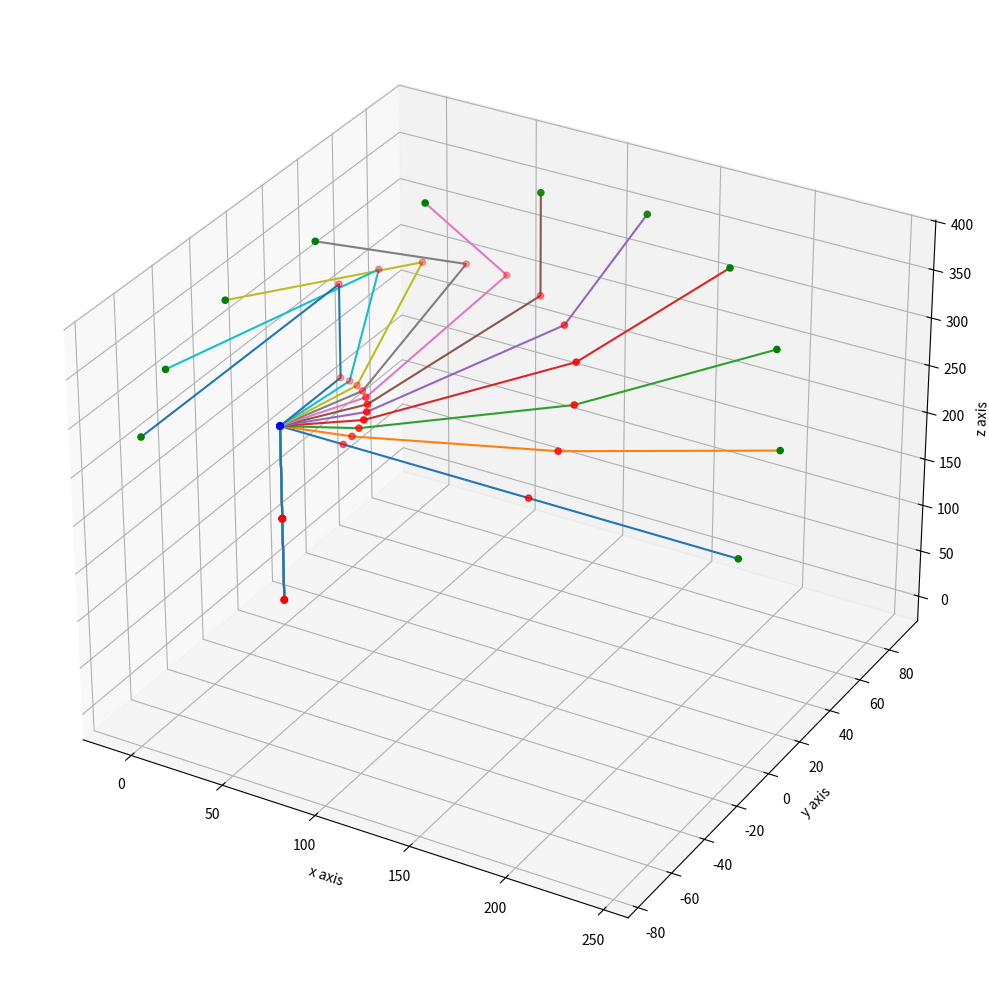

Reproduce this figure in Python.
import matplotlib.animation as animation
from matplotlib import pyplot as plt
import numpy as np
from math import sin, cos
import time

L1=89.45
Lr=105.95
L3=100
L4=109
Lm=35
L2=100

phi=np.arctan(100/35) #angle triangle O1-O2-O2prime

plt.rcParams["figure.figsize"] = [14, 10]
plt.rcParams["figure.autolayout"] = True
fig = plt.figure()
ax = fig.add_subplot(projection="3d")

def compute_robot_points(q):

    O0=[0,0,0] # repere 0 en rouge

    O1=[0, 0, L1] #repere 1 en rouge

    O2=[cos(q[0])*(Lr*cos(q[1])), sin(q[0])*(Lr*cos(q[1])), -Lr*sin(q[1]) +L1] #repere 2 en rouge

    O2p=[cos(q[0])*(L2*cos(q[1]-np.pi/2+phi)),  sin(q[0])*(L2*cos(q[1]-np.pi/2+phi)), - L2*sin(q[1]-np.pi/2+phi) +L1] #point O2prime sur le corps 2 en bleu

    O3=[cos(q[0])*(Lr*cos(q[1])+ L3*cos(q[1]+q[2])),  
        sin(q[0])*(Lr*cos(q[1])+ L3*cos(q[1]+q[2])), 
        - Lr*sin(q[1]) - L3*sin(q[1]+q[2])+L1] #repere 3 en rouge

    O4=[cos(q[0])*(Lr*cos(q[1])+ L3*cos(q[1]+q[2])+L4*cos(q[1]+q[2]+q[3])),  
        sin(q[0])*(Lr*cos(q[1])+ L3*cos(q[1]+q[2])+L4*cos(q[1]+q[2]+q[3])), 
        - Lr*sin(q[1]) - L3*sin(q[1]+q[2])-L4*sin(q[1]+q[2]+q[3])+L1] #repere 4 en vert
    
    x = [O0[0], O1[0], O2p[0], O2[0], O3[0], O4[0]]
    y = [O0[1], O1[1], O2p[1], O2[1], O3[1], O4[1]]
    z = [O0[2], O1[2], O2p[2], O2[2], O3[2], O4[2]]
       
    return x, y, z

if __name__=='__main__':

    qi=np.array([0,-phi,phi,0])     #config. initiale (DH) de la figure
    qf=np.array([np.pi/2,-phi,phi-np.pi/2,-np.pi/2]) #config finale (DH)

    # animation
    N=10 # Number of frame
    for i in range(N+1):
       
        q=qi+(qf-qi)*i/N

        x, y, z = compute_robot_points(q)

        ax.set_xlabel('x axis')
        ax.set_ylabel('y axis')
        ax.set_zlabel('z axis')
        ax.scatter(x, y, z, c=['red', 'red', 'blue', 'red', 'red', 'green'], s=20) #points sur les liaisons
        ax.plot(x, y, z) #tracer des lignes entres les points
        plt.pause(0.1) #pause avec duree en secondes

    plt.show()

 

    